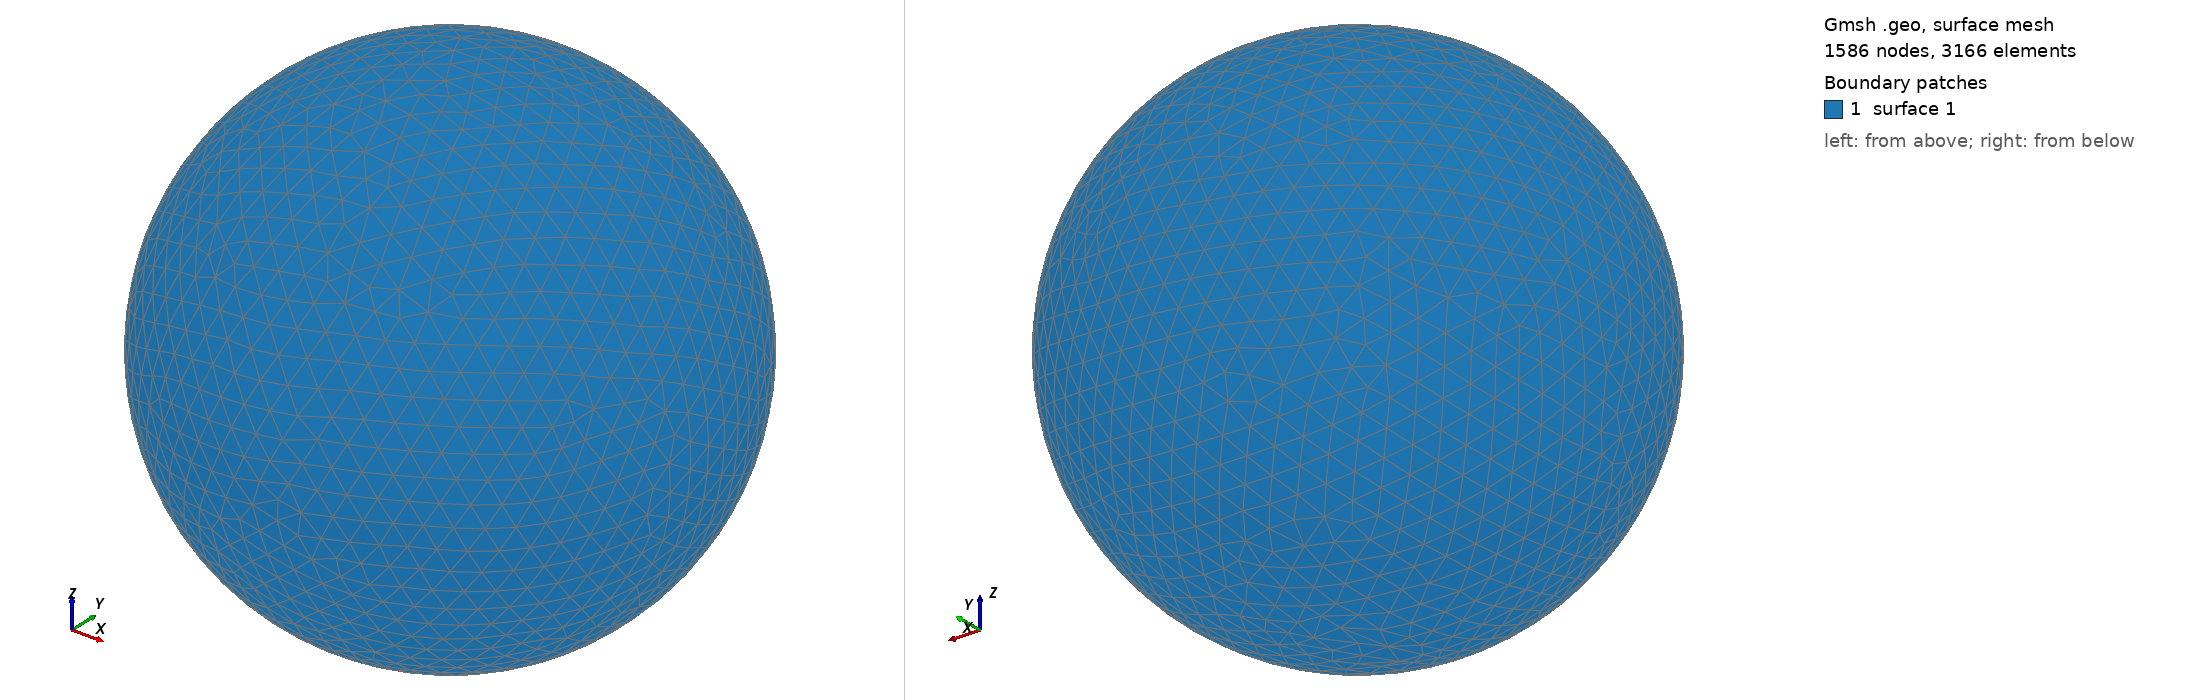

Gmsh geometry script, surface-meshed: 1586 nodes, 3166 surface elements. Boundary patches (legend numbers): 1 surface 1. Left view from above one corner, right view from below the opposite corner. The script declares no physical surfaces, so the legend lists its geometric surfaces. The drawing asked Gmsh for element sizes between 1% and 20% of the model's largest extent; the script's own settings can give other sizes.

=== shot0855.geo (drawn) ===
SetFactory("OpenCASCADE");
Point(1) = {0,0,0,0};
Sphere(1) = {0,0,0,0.00868600};
MeshSize{ PointsOf{ Surface{:}; } } = 0.000868600;
Mesh.ElementOrder=1;
Mesh.Format=39;
